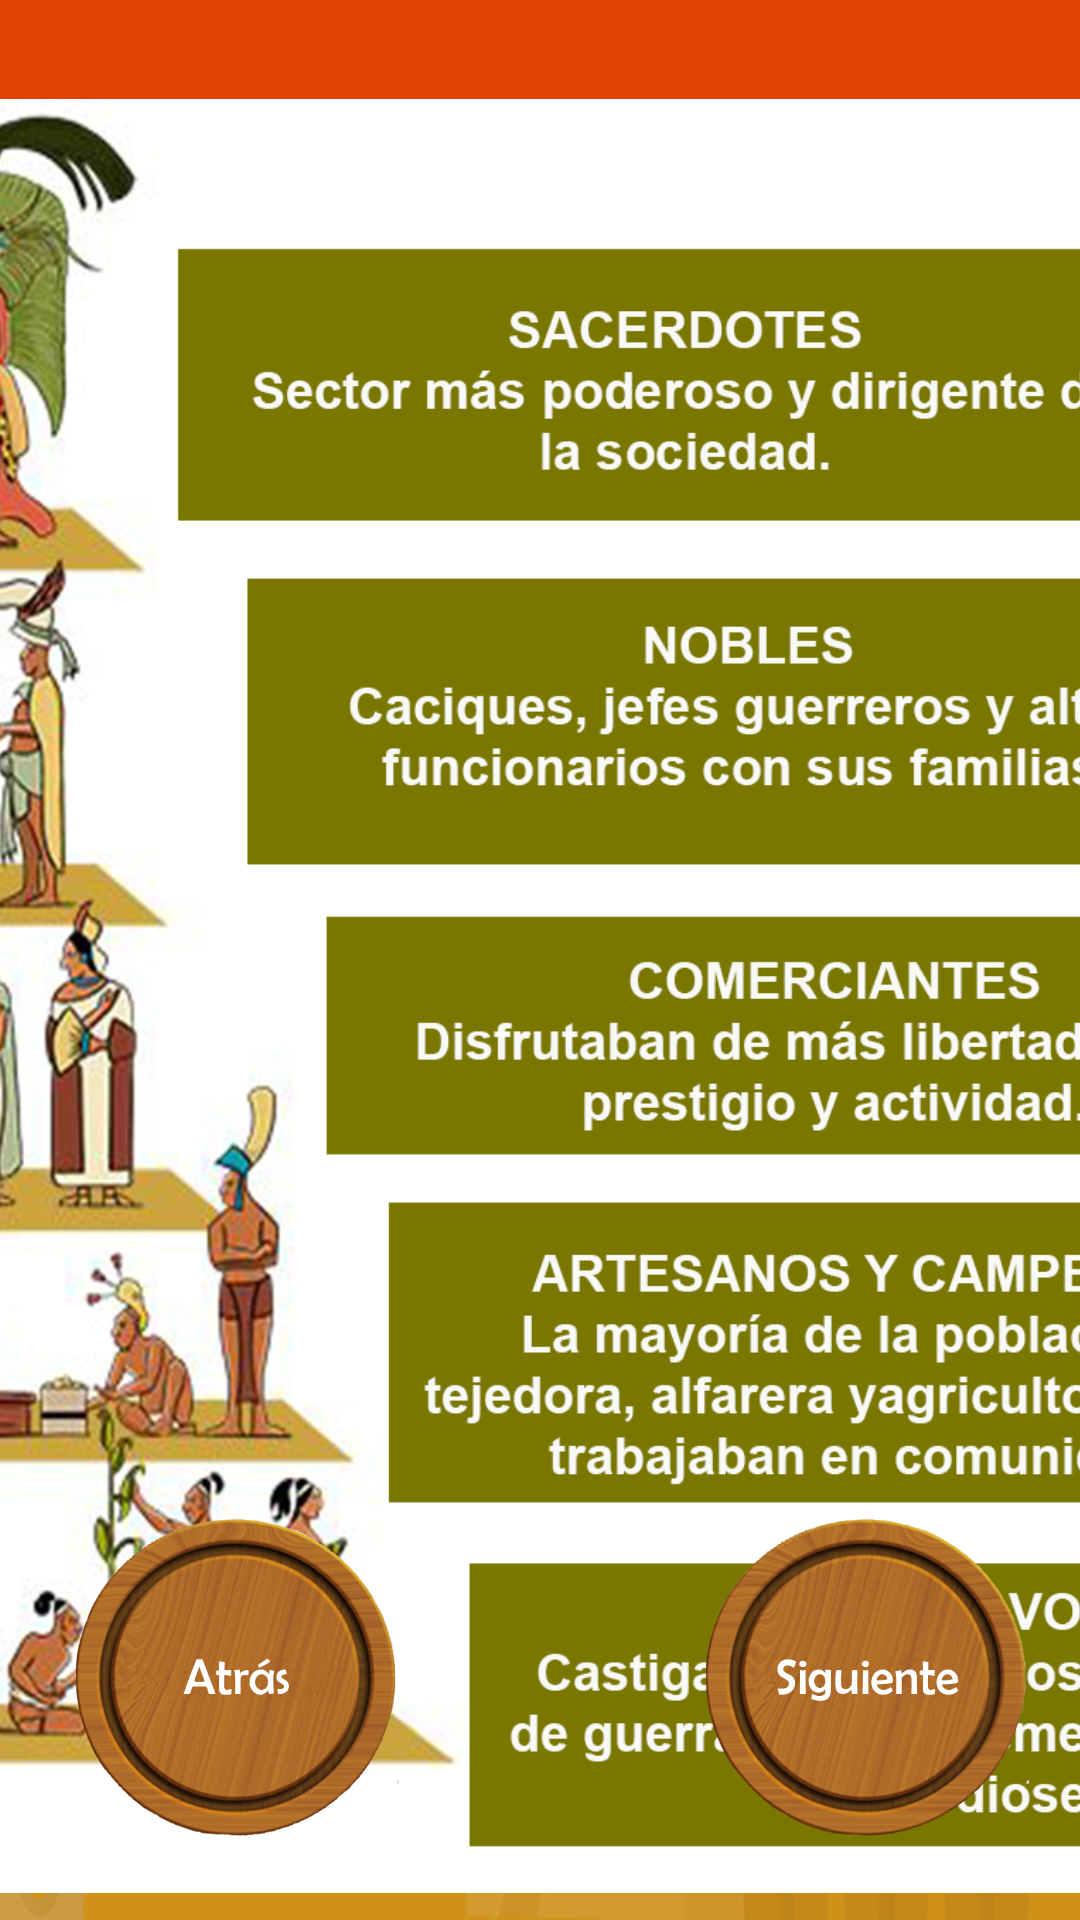

This screen was rendered from an Android layout file. Write that file and the resources it references.
<!-- AndroidManifest.xml: application theme AppTheme -->
<!-- res/layout/activity_organizacion2.xml -->
<?xml version="1.0" encoding="utf-8"?>
<androidx.constraintlayout.widget.ConstraintLayout xmlns:android="http://schemas.android.com/apk/res/android"
    xmlns:app="http://schemas.android.com/apk/res-auto"
    xmlns:tools="http://schemas.android.com/tools"
    android:layout_width="match_parent"
    android:layout_height="match_parent"
    android:background="@drawable/fondo"
    android:orientation="horizontal"
    tools:context=".Organizacion2">

    <include
        layout="@layout/action_bar_toolbar"
        ></include>



    <Button
        android:id="@+id/btn3"
        android:layout_width="110dp"
        android:layout_height="110dp"
        android:background="@drawable/btnatr"
        android:onClick="ant"
        android:text=""
        app:layout_constraintBottom_toBottomOf="parent"
        app:layout_constraintEnd_toEndOf="parent"
        app:layout_constraintHorizontal_bias="0.093"
        app:layout_constraintStart_toStartOf="parent"
        app:layout_constraintTop_toTopOf="parent"
        app:layout_constraintVertical_bias="0.95" />

    <Button
        android:id="@+id/btn4"
        android:layout_width="110dp"
        android:layout_height="110dp"
        android:background="@drawable/btnsig"
        android:onClick="sig"
        android:text=""
        app:layout_constraintBottom_toBottomOf="parent"
        app:layout_constraintEnd_toEndOf="parent"
        app:layout_constraintHorizontal_bias="0.933"
        app:layout_constraintStart_toStartOf="parent"
        app:layout_constraintTop_toTopOf="parent"
        app:layout_constraintVertical_bias="0.95" />

    <ImageView
        android:id="@+id/imageView"
        android:layout_width="885dp"
        android:layout_height="598dp"
        app:layout_constraintBottom_toBottomOf="parent"
        app:layout_constraintEnd_toEndOf="parent"
        app:layout_constraintHorizontal_bias="0.524"
        app:layout_constraintStart_toStartOf="parent"
        app:layout_constraintTop_toTopOf="parent"
        app:layout_constraintVertical_bias="0.787"
        app:srcCompat="@drawable/organizacion" />

</androidx.constraintlayout.widget.ConstraintLayout>
<!-- res/layout/action_bar_toolbar.xml (included above) -->
<?xml version="1.0" encoding="utf-8"?>
<com.google.android.material.appbar.AppBarLayout xmlns:android="http://schemas.android.com/apk/res/android"
    android:layout_width="match_parent"
    android:layout_height="wrap_content"
    xmlns:app="http://schemas.android.com/apk/res-auto">

    <androidx.appcompat.widget.Toolbar
        android:id="@+id/toolbar"
        android:layout_width="match_parent"
        android:layout_height="wrap_content"
        android:background="@color/colorPrimaryDark"
        app:theme = "@style/ToolbarTheme"
        >

    </androidx.appcompat.widget.Toolbar>

</com.google.android.material.appbar.AppBarLayout>
<!-- resources referenced by this layout -->
<resources>
  <color name="colorPrimaryDark">#DF4304</color>
  <!-- drawable btnatr: png bitmap (drawable, 977218 bytes) -->
  <!-- drawable btnsig: png bitmap (drawable, 968833 bytes) -->
  <!-- drawable fondo: png bitmap (drawable, 835901 bytes) -->
  <!-- drawable organizacion: png bitmap (drawable, 650779 bytes) -->
  <style name="ToolbarTheme" parent="ThemeOverlay.AppCompat.ActionBar">
          <item name="colorControlNormal">@color/white</item>
          <item name="titleTextColor">@color/white</item>
      </style>
  <style name="AppTheme" parent="Theme.AppCompat.Light.NoActionBar">
          
          <item name="colorPrimary">@color/orange</item>
          <item name="colorPrimaryDark">@color/orange</item>
          <item name="colorAccent">@color/colorAccent</item>
      </style>
  <color name="white">#FBFAF9</color>
  <color name="orange">#FF5722</color>
  <color name="colorAccent">#03DAC5</color>
</resources>
